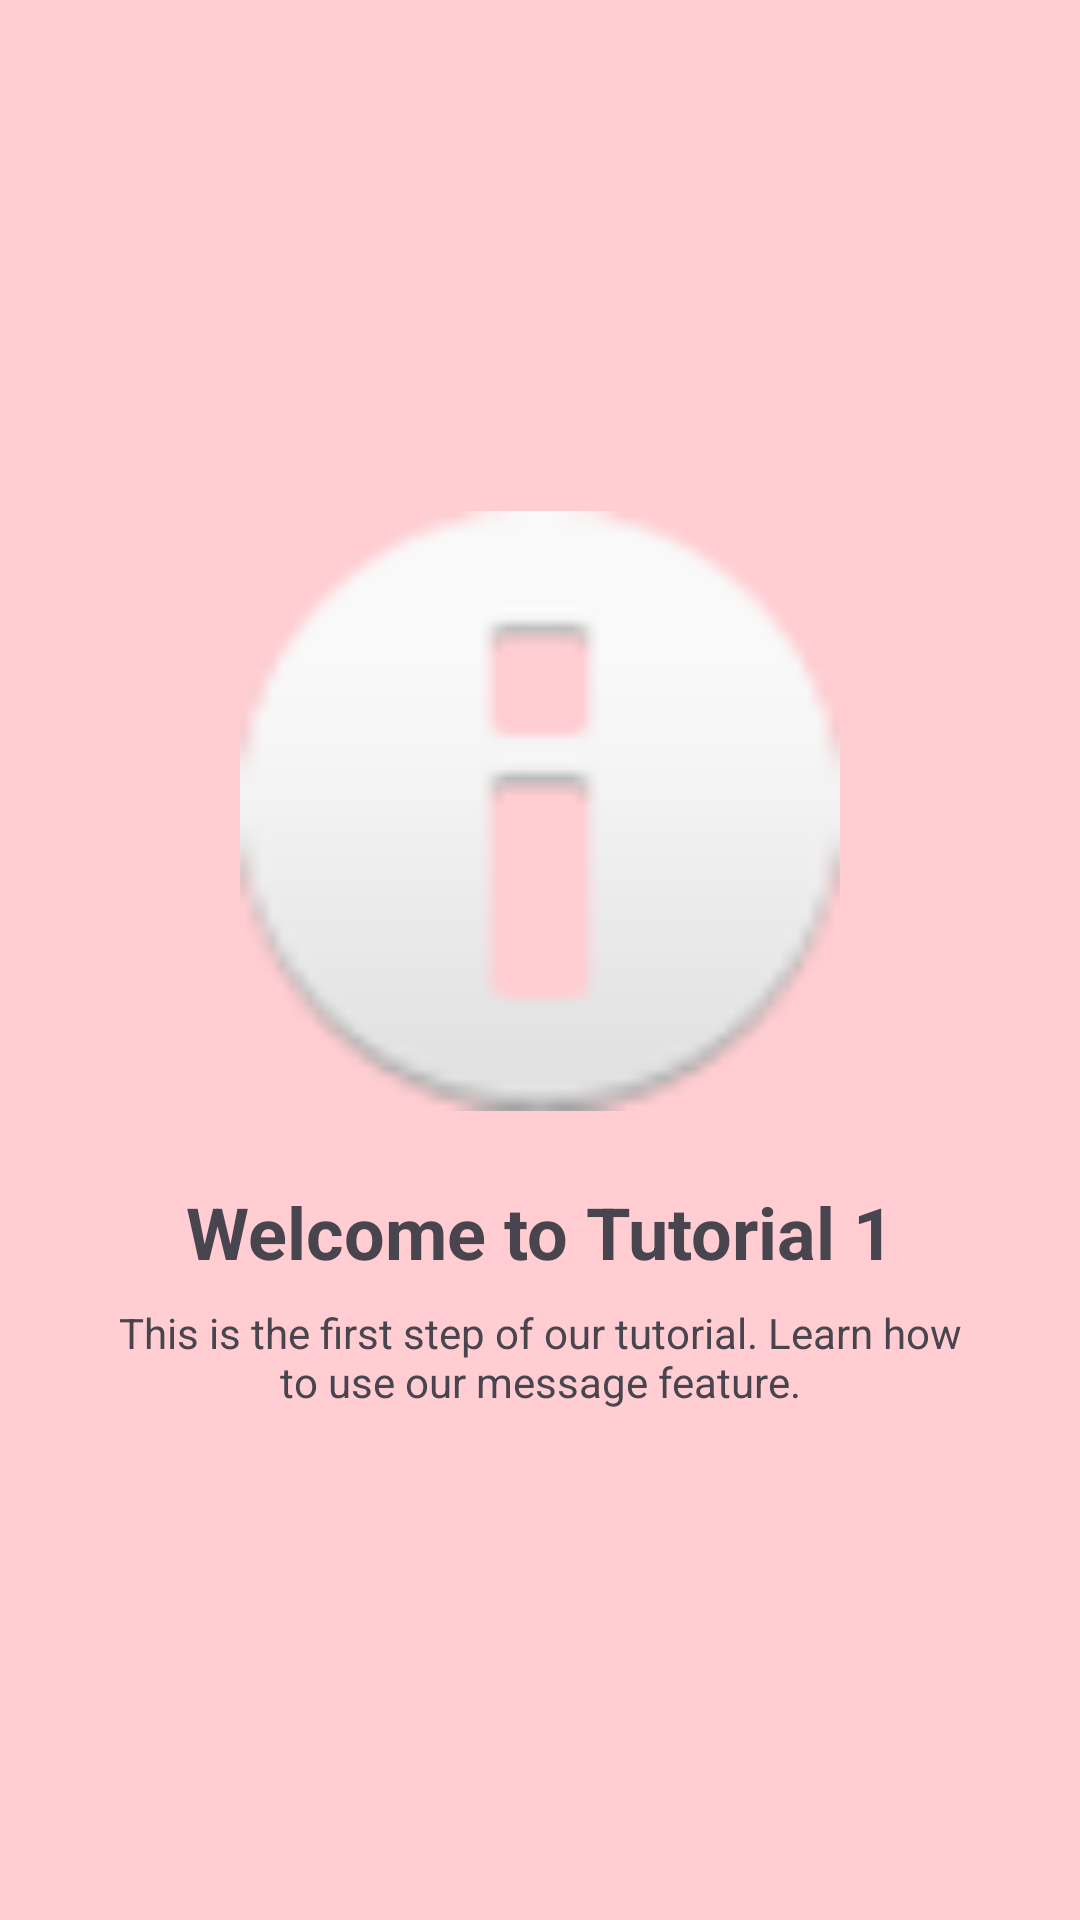

The Android layout XML behind this screen, and the referenced resources:
<!-- AndroidManifest.xml: application theme Theme.NonaaApps -->
<!-- res/layout/fragment_tutorial1.xml -->
<?xml version="1.0" encoding="utf-8"?>
<androidx.constraintlayout.widget.ConstraintLayout xmlns:android="http://schemas.android.com/apk/res/android"
    xmlns:app="http://schemas.android.com/apk/res-auto"
    android:layout_width="match_parent"
    android:layout_height="match_parent"
    android:background="#FFCDD2">

    <ImageView
        android:id="@+id/imageView"
        android:layout_width="200dp"
        android:layout_height="200dp"
        android:src="@android:drawable/ic_dialog_info"
        app:layout_constraintBottom_toTopOf="@+id/textViewTitle"
        app:layout_constraintEnd_toEndOf="parent"
        app:layout_constraintStart_toStartOf="parent"
        app:layout_constraintTop_toTopOf="parent"
        app:layout_constraintVertical_chainStyle="packed" />

    <TextView
        android:id="@+id/textViewTitle"
        android:layout_width="wrap_content"
        android:layout_height="wrap_content"
        android:layout_marginTop="24dp"
        android:text="Welcome to Tutorial 1"
        android:textSize="24sp"
        android:textStyle="bold"
        app:layout_constraintBottom_toTopOf="@+id/textViewDesc"
        app:layout_constraintEnd_toEndOf="parent"
        app:layout_constraintStart_toStartOf="parent"
        app:layout_constraintTop_toBottomOf="@+id/imageView" />

    <TextView
        android:id="@+id/textViewDesc"
        android:layout_width="0dp"
        android:layout_height="wrap_content"
        android:layout_marginStart="32dp"
        android:layout_marginTop="8dp"
        android:layout_marginEnd="32dp"
        android:gravity="center"
        android:text="This is the first step of our tutorial. Learn how to use our message feature."
        app:layout_constraintBottom_toBottomOf="parent"
        app:layout_constraintEnd_toEndOf="parent"
        app:layout_constraintStart_toStartOf="parent"
        app:layout_constraintTop_toBottomOf="@+id/textViewTitle" />

</androidx.constraintlayout.widget.ConstraintLayout>
<!-- resources referenced by this layout -->
<resources>
  <style name="Theme.NonaaApps" parent="Base.Theme.NonaaApps" />
  <style name="Base.Theme.NonaaApps" parent="Theme.Material3.DayNight.NoActionBar">
          
          
      </style>
</resources>
